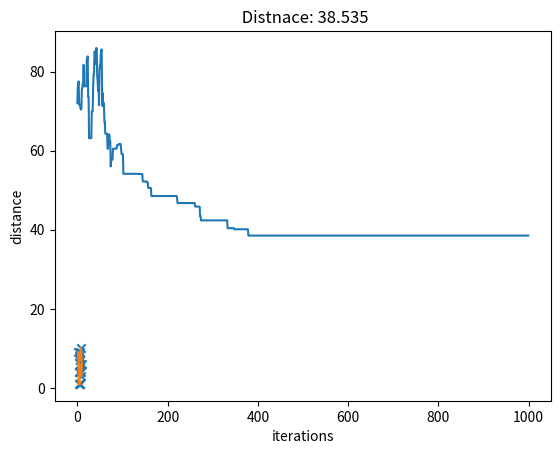

Source code (Python):
#!/usr/bin/env python3
# -*- coding: utf-8 -*-
"""
Created on Fri Jun  1 10:07:20 2018

@author: jn107154
"""

import numpy as np
import pandas as pd
import matplotlib.pyplot as plt
import random


def gen_locations(seed=123, size=15):
    np.random.seed(seed)
    x = np.random.randint(low = 1, high = 10+1, size = size)
    y = np.random.randint(low = 1, high = 10+1, size = size)
    #print(list(zip(x,y)))
    return x,y



class Path:
    def __init__(self, points):
        self.points = points # genes
        self._create_path() # genes
    
    def __repr__(self):
        return 'Path Distance: {}'.format(round(self.distance, 3))
    
    def __len__(self):
        return len(self.points)
    
    def copy(self):
        return Path(points = self.points)
        
    def _create_path(self, return_=False):
        points = self.points.copy()
        _init = points.pop(0) # get first item as start
        p1 = tuple(_init) # make copy; it will be end as well
        path = [p1]
        d = 0
        for p2 in points:
            path.append(p2)
            d += distance(p1, p2)
            #print(p1, p2, d)
            p1 = p2
        path.append(_init) ## start == end
        d += distance(p1, _init)
        #print(p1, _init, d)
        #path.append(_init) # append starting point as ending point
        self.path = path
        self.distance = d
        
        if return_:
            return d, path
    
    def plot(self, i=''):
        x,y = list(zip(*self.points))
        plt.scatter(x, y, marker='x')
        a,b = list(zip(*self.path))
        plt.plot(a,b)
        plt.title('{} Distnace: {}'.format(i,round(self.distance, 3)))


def distance(p1, p2):
    '''Returns Euclidean Distance between two points'''
    x1, y1 = p1
    x2, y2 = p2
    d = np.sqrt((x2 - x1)**2 + (y2 - y1)**2)
    if d == 0:
        d = np.inf
    return d



def path_cost(path):
    start = path.pop() ## should be in order
    d = 0 # distance
    for p2 in reversed(path):
        d += distance(start, p2)
        print('{} --> {}: {}'.format(start, p2, round(d, 3)))
        start = p2
    return d




class SA:
    def __init__(self, points, T):
        self.points = random.sample(population=points, k=len(points))
        self.T = T
        #self.func = func
    
    def solve(self, N=50):
        T = self.T
        path = Path(self.points)
        plt.ion()
        iterations = np.arange(N)
        fitness = []
        best_path = path.copy()
        for it in iterations:
            points = self._rearrange(path.points.copy())
            prop = Path(points)
            hprop = prop.distance
            hcur = path.distance
            p = max(0, min(1, np.exp(-(hprop - hcur) / T)))
            if hcur > hprop: ## suggested by Zbigniew Michaelwics and David Fogel (How to Solve It: Modern Heuristics)
                p = 1
            if np.random.rand() < p:
                path = prop
            T = 0.95 * T
            fitness.append(path.distance)
            if best_path.distance > path.distance:
                best_path = path.copy()
            #plt.cla()
            #path.plot('{} with p={}'.format(it, round(p,3)))
            #plt.pause(0.15)
        plt.cla()
        best_path.plot()
        plt.pause(5)
        plt.cla()
        plt.plot(iterations, fitness)
        plt.xlabel('iterations')
        plt.ylabel('distance')
        plt.title('fitness over time (lower is better)')
        plt.show()
        plt.pause(5)
        self.T = T
        return best_path
    
    def _rearrange(self, points):
        '''
        Rearrangements. An efficient set of moves has been suggested by Lin [6] . The
        moves consist of two types: (i) A section of path is removed and then replaced
        with the same cities running in the opposite order; or (ii) a section of path is
        removed and then replaced in between two cities on another, randomly chosen,
        part of the path.
        '''
        stop = random.randint(1, len(points))
        start = random.randint(0, stop)
        points[start:stop] = reversed(points[start:stop])
        return points
        



if __name__ == '__main__':
    x,y = gen_locations(456,15) ## lowest distance 32.85
    #x,y = example()
    points = list(zip(x,y))
    p = Path(points)
    print('Initial', p)
    #func = lambda x: (100 / x)**2 # weighting function; higher means shorter distance
    solver = SA(points = points, T = 125)
    solution = solver.solve(N=1000)
    solution.plot()
    print('Solution', solution, 'final temp', round(solver.T, 6))
    print(str(solution.path))
    plt.show()
    # does not return optimal solution
    # optimal solution = 48.39
    # a, b, f, e, d, c, a
    '''
    solution.path
    Out[17]: 
    [(5, 7),
     (6, 7),
     (5, 6),
     (4, 4),
     (3, 4),
     (3, 1),
     (5, 1),
     (6, 1),
     (9, 3),
     (9, 4),
     (10, 6),
     (8, 10),
     (6, 9),
     (2, 9),
     (3, 8),
     (5, 7)]
    #distance 32.85
    '''
